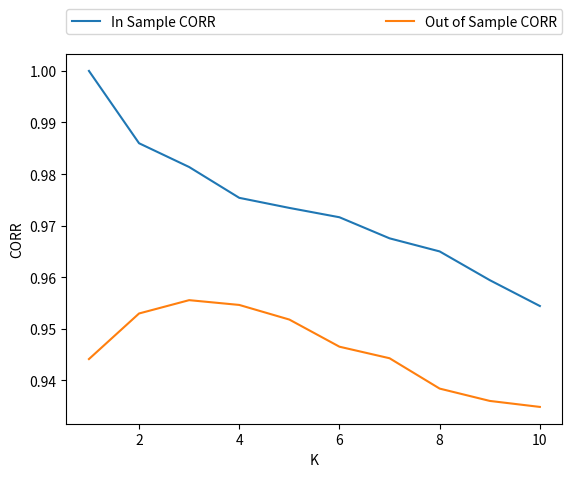

Write the Python code that produced this figure.
import numpy as np
import csv
from random import randint
import random
import matplotlib.pyplot as plt


ISRMSE=[0.474452933563,0.262752734131,0.136590187312,0.250286457124,0.430180373541,0.607782800242,0.789919670626,0.961440272706,1.12919986106,1.27859977717]
ISCORR=[1.0,0.985971678512,0.981360326901,0.975383222588,0.973427600347,0.97161540002,0.967528179895,0.964988623322,0.959418573483,0.954402050655]
OSRMSE=[0.483481725151,0.301746836891,0.207762150054,0.278516588212,0.42817402625,0.580325766777,0.727981198392,0.898930614199,1.05049512469,1.19067064467]
OSCORR=[0.944111176194,0.952952269598,0.955537498166,0.954609910672,0.951772965431,0.946508234451,0.944268967869,0.938383482968,0.93599266378,0.934828370822]
#print ISRMSE
K=[1,2,3,4,5,6,7,8,9,10]
#print K
#plt.plot(K,'*')
ISRMSE,=plt.plot(K,ISRMSE, label='In Sample RMSE')
OSRMSE,=plt.plot(K,OSRMSE, label='Out of Sample RMSE')
plt.ylabel('RMSE')
plt.xlabel('K')
plt.legend(handles=[ISRMSE,  OSRMSE],bbox_to_anchor=(0., 1.02, 1., .102), loc=2,
           ncol=2, mode="expand", borderaxespad=0.)
plt.show
plt.savefig('ISRMSE.jpg')
plt.close()

ISCORR,=plt.plot(K,ISCORR, label='In Sample CORR')
OSCORR,=plt.plot(K,OSCORR, label='Out of Sample CORR')
plt.ylabel('CORR')
plt.xlabel('K')
plt.legend(handles=[ ISCORR,  OSCORR],bbox_to_anchor=(0., 1.02, 1., .102), loc=2,
           ncol=2, mode="expand", borderaxespad=0.)
plt.show
plt.savefig('ISCORR.jpg')